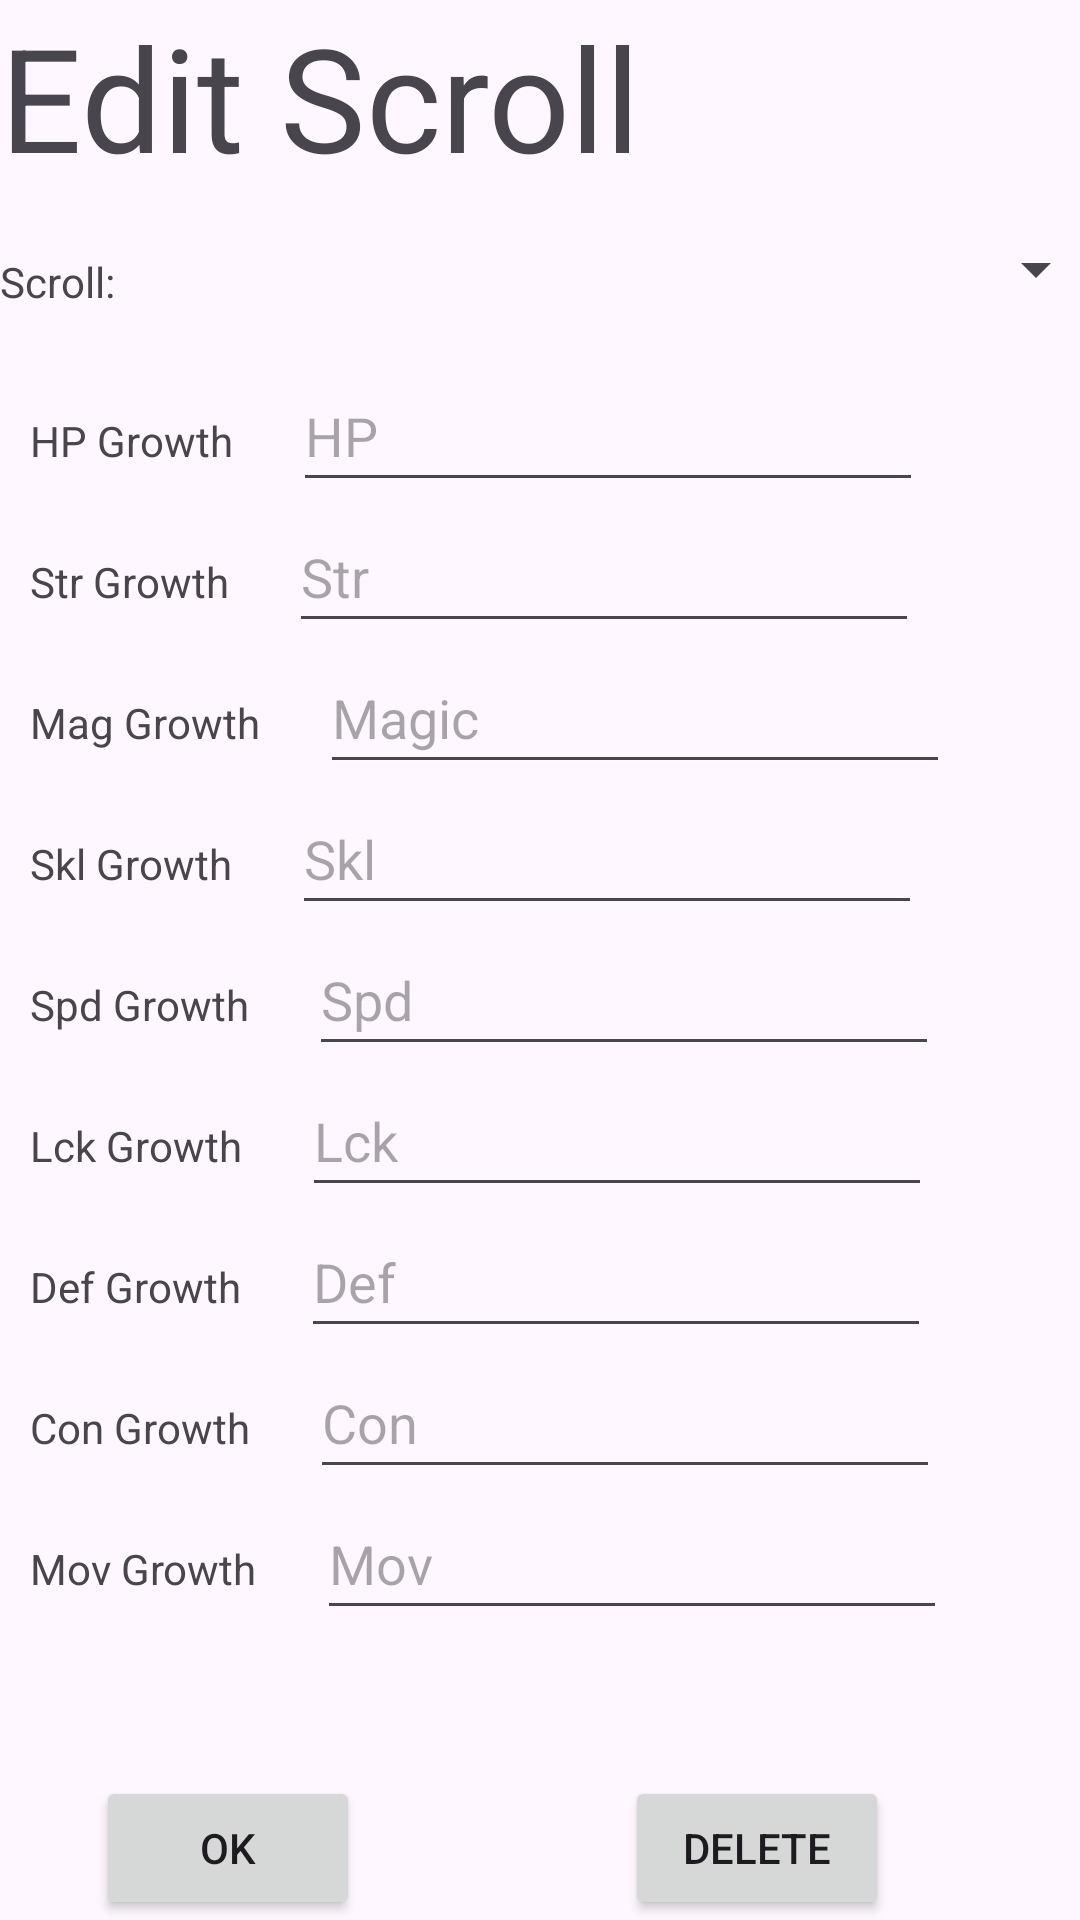

This screen was rendered from an Android layout file. Write that file and the resources it references.
<!-- AndroidManifest.xml: application theme Theme.Milestone2 -->
<!-- res/layout/fragment_edit_scroll.xml -->
<?xml version="1.0" encoding="utf-8"?>
<androidx.constraintlayout.widget.ConstraintLayout xmlns:android="http://schemas.android.com/apk/res/android"
    xmlns:app="http://schemas.android.com/apk/res-auto"
    xmlns:tools="http://schemas.android.com/tools"
    android:layout_width="match_parent"
    android:layout_height="match_parent"
    tools:context=".EditScrollFragment">

    <Button
        android:id="@+id/editScrollButton"
        android:layout_width="wrap_content"
        android:layout_height="wrap_content"
        android:layout_marginStart="32dp"
        android:text="@string/ok"
        app:layout_constraintBottom_toBottomOf="parent"
        app:layout_constraintStart_toStartOf="parent"
        app:layout_constraintTop_toBottomOf="@+id/moveGrowthText"
        app:layout_constraintVertical_bias="0.927" />

    <TextView
        android:id="@+id/editScrollLabel"
        android:layout_width="wrap_content"
        android:layout_height="wrap_content"
        android:text="@string/edit_scroll"
        android:textSize="48sp"
        app:layout_constraintStart_toStartOf="parent"
        app:layout_constraintTop_toTopOf="parent" />

    <LinearLayout
        android:layout_width="match_parent"
        android:layout_height="524dp"
        android:layout_marginStart="10dp"
        android:layout_marginTop="5dp"
        android:layout_marginEnd="10dp"
        android:orientation="vertical"
        app:layout_constraintEnd_toEndOf="parent"
        app:layout_constraintStart_toStartOf="parent"
        app:layout_constraintTop_toBottomOf="@+id/scrollSpinner">

        <LinearLayout
            android:id="@+id/linearLayout5"
            android:layout_width="match_parent"
            android:layout_height="47dp"
            android:orientation="horizontal">

            <TextView
                android:id="@+id/HPGrowthText"
                android:layout_width="wrap_content"
                android:layout_height="wrap_content"
                android:text="@string/hp_growth" />

            <EditText
                android:id="@+id/hpGrowthRate"
                android:layout_width="wrap_content"
                android:layout_height="match_parent"
                android:layout_marginStart="20dp"
                android:ems="10"
                android:hint="@string/hp"
                android:inputType="number" />
        </LinearLayout>

        <LinearLayout
            android:id="@+id/linearLayout6"
            android:layout_width="match_parent"
            android:layout_height="47dp"
            android:orientation="horizontal">

            <TextView
                android:id="@+id/strGrowthText"
                android:layout_width="wrap_content"
                android:layout_height="wrap_content"
                android:text="@string/str_growth" />

            <EditText
                android:id="@+id/strGrowthRate"
                android:layout_width="wrap_content"
                android:layout_height="match_parent"
                android:layout_marginStart="20dp"
                android:ems="10"
                android:hint="@string/str"
                android:inputType="number" />
        </LinearLayout>

        <LinearLayout
            android:id="@+id/linearLayout7"
            android:layout_width="match_parent"
            android:layout_height="47dp"
            android:orientation="horizontal">

            <TextView
                android:id="@+id/magicGrowthText"
                android:layout_width="wrap_content"
                android:layout_height="wrap_content"
                android:text="@string/mag_growth" />

            <EditText
                android:id="@+id/magicGrowthRate"
                android:layout_width="wrap_content"
                android:layout_height="match_parent"
                android:layout_marginStart="20dp"
                android:ems="10"
                android:hint="@string/magic"
                android:inputType="number" />
        </LinearLayout>

        <LinearLayout
            android:id="@+id/linearLayout8"
            android:layout_width="match_parent"
            android:layout_height="47dp"
            android:orientation="horizontal">

            <TextView
                android:id="@+id/skillGrowthText"
                android:layout_width="wrap_content"
                android:layout_height="wrap_content"
                android:text="@string/skl_growth" />

            <EditText
                android:id="@+id/skillGrowthRate"
                android:layout_width="wrap_content"
                android:layout_height="match_parent"
                android:layout_marginStart="20dp"
                android:ems="10"
                android:hint="@string/skl"
                android:inputType="number" />
        </LinearLayout>

        <LinearLayout
            android:id="@+id/linearLayout9"
            android:layout_width="match_parent"
            android:layout_height="47dp"
            android:orientation="horizontal">

            <TextView
                android:id="@+id/speedGrowthText"
                android:layout_width="wrap_content"
                android:layout_height="wrap_content"
                android:text="@string/spd_growth" />

            <EditText
                android:id="@+id/speedGrowthRate"
                android:layout_width="wrap_content"
                android:layout_height="match_parent"
                android:layout_marginStart="20dp"
                android:ems="10"
                android:hint="@string/spd"
                android:inputType="number" />
        </LinearLayout>

        <LinearLayout
            android:id="@+id/linearLayout10"
            android:layout_width="match_parent"
            android:layout_height="47dp"
            android:orientation="horizontal">

            <TextView
                android:id="@+id/luckGrowthText"
                android:layout_width="wrap_content"
                android:layout_height="wrap_content"
                android:text="@string/lck_growth" />

            <EditText
                android:id="@+id/luckGrowthRate"
                android:layout_width="wrap_content"
                android:layout_height="match_parent"
                android:layout_marginStart="20dp"
                android:ems="10"
                android:hint="@string/lck"
                android:inputType="number" />
        </LinearLayout>

        <LinearLayout
            android:id="@+id/linearLayout11"
            android:layout_width="match_parent"
            android:layout_height="47dp"
            android:orientation="horizontal">

            <TextView
                android:id="@+id/defGrowthText"
                android:layout_width="wrap_content"
                android:layout_height="wrap_content"
                android:text="@string/def_growth" />

            <EditText
                android:id="@+id/defGrowthRate"
                android:layout_width="wrap_content"
                android:layout_height="match_parent"
                android:layout_marginStart="20dp"
                android:ems="10"
                android:hint="@string/def"
                android:inputType="number" />
        </LinearLayout>

        <LinearLayout
            android:id="@+id/linearLayout12"
            android:layout_width="match_parent"
            android:layout_height="47dp"
            android:orientation="horizontal">

            <TextView
                android:id="@+id/conGrowthText"
                android:layout_width="wrap_content"
                android:layout_height="wrap_content"
                android:text="@string/con_growth" />

            <EditText
                android:id="@+id/conGrowthRate"
                android:layout_width="wrap_content"
                android:layout_height="match_parent"
                android:layout_marginStart="20dp"
                android:ems="10"
                android:hint="@string/con"
                android:inputType="number" />
        </LinearLayout>

        <LinearLayout
            android:id="@+id/linearLayout13"
            android:layout_width="match_parent"
            android:layout_height="47dp"
            android:orientation="horizontal">

            <TextView
                android:id="@+id/moveGrowthText"
                android:layout_width="wrap_content"
                android:layout_height="wrap_content"
                android:text="@string/mov_growth" />

            <EditText
                android:id="@+id/moveGrowthRate"
                android:layout_width="wrap_content"
                android:layout_height="match_parent"
                android:layout_marginStart="20dp"
                android:ems="10"
                android:hint="@string/mov"
                android:inputType="number" />
        </LinearLayout>
    </LinearLayout>

    <TextView
        android:id="@+id/textView2"
        android:layout_width="wrap_content"
        android:layout_height="wrap_content"
        android:layout_marginTop="20dp"
        android:text="@string/scroll_name"
        app:layout_constraintStart_toStartOf="parent"
        app:layout_constraintTop_toBottomOf="@+id/editScrollLabel" />

    <Button
        android:id="@+id/editScrollDeleteButton"
        android:layout_width="wrap_content"
        android:layout_height="wrap_content"
        android:layout_marginTop="25dp"
        android:layout_marginEnd="16dp"
        android:text="@string/delete"
        app:layout_constraintBottom_toBottomOf="parent"
        app:layout_constraintEnd_toEndOf="parent"
        app:layout_constraintHorizontal_bias="0.65"
        app:layout_constraintStart_toEndOf="@+id/editScrollButton"
        app:layout_constraintTop_toBottomOf="@+id/moveGrowthRate"
        app:layout_constraintVertical_bias="0.6" />

    <Spinner
        android:id="@+id/scrollSpinner"
        android:layout_width="331dp"
        android:layout_height="51dp"
        app:layout_constraintStart_toEndOf="@+id/textView2"
        app:layout_constraintTop_toBottomOf="@+id/editScrollLabel" />
</androidx.constraintlayout.widget.ConstraintLayout>
<!-- resources referenced by this layout -->
<resources>
  <string name="con">Con</string>
  <string name="con_growth">Con Growth</string>
  <string name="def">Def</string>
  <string name="def_growth">Def Growth</string>
  <string name="delete">Delete</string>
  <string name="edit_scroll">Edit Scroll</string>
  <string name="hp">HP</string>
  <string name="hp_growth">HP Growth</string>
  <string name="lck">Lck</string>
  <string name="lck_growth">Lck Growth</string>
  <string name="mag_growth">Mag Growth</string>
  <string name="magic">Magic</string>
  <string name="mov">Mov</string>
  <string name="mov_growth">Mov Growth</string>
  <string name="ok">OK</string>
  <string name="scroll_name">Scroll: </string>
  <string name="skl">Skl</string>
  <string name="skl_growth">Skl Growth</string>
  <string name="spd">Spd</string>
  <string name="spd_growth">Spd Growth</string>
  <string name="str">Str</string>
  <string name="str_growth">Str Growth</string>
  <style name="Theme.Milestone2" parent="Base.Theme.Milestone2" />
  <style name="Base.Theme.Milestone2" parent="Theme.Material3.DayNight">
          
          
      </style>
</resources>
